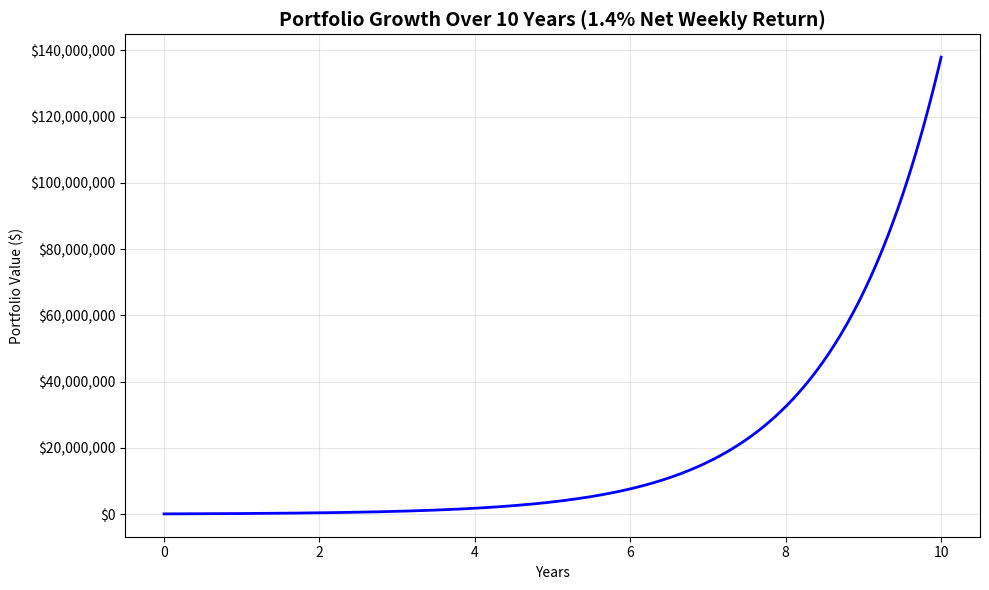

Source code (Python):
# Simple Portfolio Growth Calculator
import matplotlib.pyplot as plt
import numpy as np

def calculate_portfolio_growth(initial_amount, weekly_rate, expenses, years):
    weeks = years * 52

    portfolio_values = []
    current_value = initial_amount

    for week in range(weeks + 1):
        portfolio_values.append(current_value)
        if week < weeks:
            net_weekly_rate = weekly_rate - expenses
            weekly_gain = current_value * net_weekly_rate
            current_value += weekly_gain

    final_amount = current_value
    total_return = (final_amount / initial_amount - 1) * 100
    annual_return = ((final_amount / initial_amount) ** (1/years) - 1) * 100

    return final_amount, total_return, annual_return, portfolio_values

initial = 100_000      # $100k starting
weekly_rate = 0.018    # 1% per week gross return
expenses = 0.004     # 0.2% per week in expenses (fees, taxes, etc.)
years = 10            # 10 years

final, total_ret, annual_ret, values = calculate_portfolio_growth(initial, weekly_rate, expenses, years)

net_weekly_rate = weekly_rate - expenses
print(f"Starting amount: ${initial:,}")
print(f"Gross weekly return: {weekly_rate:.1%}")
print(f"Weekly expenses: {expenses:.1%}")
print(f"Net weekly return: {net_weekly_rate:.1%}")
print(f"Time period: {years} years ({years * 52} weeks)")
print(f"Final amount: ${final:,.0f}")
print(f"Total return: {total_ret:.1f}%")
print(f"Annual return: {annual_ret:.1f}%")

manual_check = initial
for week in range(520):
    weekly_gain = manual_check * net_weekly_rate
    manual_check += weekly_gain
print(f"\nManual check (week-by-week): ${manual_check:,.0f}")

weeks_array = np.arange(0, len(values))
years_array = weeks_array / 52

plt.figure(figsize=(10, 6))
plt.plot(years_array, values, 'b-', linewidth=2)
plt.title(f'Portfolio Growth Over 10 Years ({net_weekly_rate:.1%} Net Weekly Return)', fontsize=14, fontweight='bold')
plt.xlabel('Years')
plt.ylabel('Portfolio Value ($)')
plt.grid(True, alpha=0.3)
plt.gca().yaxis.set_major_formatter(plt.FuncFormatter(lambda x, p: f'${x:,.0f}'))
plt.tight_layout()
plt.show()
